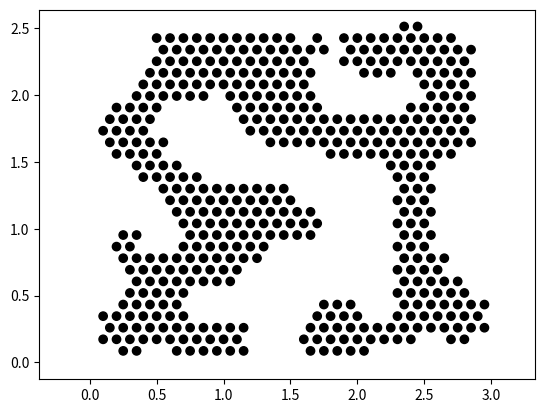
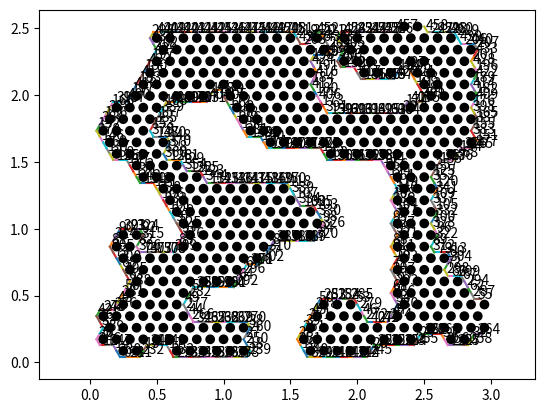

These charts were generated, in order, by the following Python code:
import numpy as np
import numpy.random as nprd
import matplotlib.pyplot as plt

class Point:
    def __init__(self, x:float, y:float, value:float) -> None:
        self.x = x
        self.y = y
        self.value = value
    
    # Compute the point at the mid distance between p and the self point
    def mid_distance(self, p):
        return Point((p.x + self.x) / 2, (p.y + self.y) / 2, 1)
    
    # Compute the point at the interpolation distance between p and the self point
    def inter_distance(self, p):
        return Point(p.x + (self.x - p.x) * (p.value + self.value)/2, p.y + (self.y - p.y) * (p.value + self.value)/2, 1)
    
    def show_point(self):
        plt.scatter(self.x, self.y, s=nprd.randint(5,15))

    def to_tuple(self):
        return (self.x, self.y)
        

class Triangle:
    def __init__(self, p1:Point, p2:Point, p3:Point) -> None:
        self.p1 = p1
        self.p2 = p2
        self.p3 = p3

class Grid:    
    def __init__(self, triangles:Triangle = [], points:Point = [], thresh:float = 0.5) -> None:
        self.tri = triangles
        self.points = points
        self.contours = None
        self.thresh = thresh
        
    def compute_contours(self):
    # List of list two points defining lines
        self.contours = []
        for tri in self.tri:
            binary = (self.points[tri[2]].value > self.thresh)*4 +  (self.points[tri[1]].value > self.thresh)*2 +  (self.points[tri[0]].value > self.thresh)*1
                                        
            # Empty triangle
            if binary == 0:
                continue

            # bottom left point is activated
            elif binary == 1:
                p1 = self.points[tri[0]].mid_distance(self.points[tri[1]])
                p2 = self.points[tri[0]].mid_distance(self.points[tri[2]])
            
            # bottom right point is activated
            elif binary == 2:
                p1 = self.points[tri[1]].mid_distance(self.points[tri[0]])
                p2 = self.points[tri[1]].mid_distance(self.points[tri[2]])
            
            # both bottom point are activated  
            elif binary == 3:
                p1 = self.points[tri[2]].mid_distance(self.points[tri[0]])
                p2 = self.points[tri[2]].mid_distance(self.points[tri[1]])

            # top point is activated
            elif binary == 4:
                p1 = self.points[tri[2]].mid_distance(self.points[tri[0]])
                p2 = self.points[tri[2]].mid_distance(self.points[tri[1]])

            # top and bottom left are activated
            elif binary == 5:
                p1 = self.points[tri[1]].mid_distance(self.points[tri[0]])
                p2 = self.points[tri[1]].mid_distance(self.points[tri[2]])
            
            # # top and bottom right are activated
            elif binary == 6:
                p1 = self.points[tri[0]].mid_distance(self.points[tri[1]])
                p2 = self.points[tri[0]].mid_distance(self.points[tri[2]])
            
            # Filled triangle
            else:
                continue
            
            self.contours.append((p1, p2))
        
    def print_points(self):
        for p in self.points:
            print(f"x: {p.x}, y: {p.y}")
    
    def draw_triangles(self):
        for tri in self.tri:
            x = []
            y = []
            for i in range(3):
                x.append(self.points[tri[i]].x)
                y.append(self.points[tri[i]].y)
            plt.scatter(x, y)
        plt.axis("equal")
    
    def draw_contours(self):
        self.compute_contours()
        plt.figure("Thresholded values scatter plot")
        #plt.figure("Contours")
        print(len(self.contours))
        
        for i, line in enumerate(self.contours):
            plt.plot([line[0].x, line[1].x], [line[0].y, line[1].y])
            mid_point = line[0].mid_distance(line[1])
            plt.annotate(str(i), (mid_point.to_tuple()))
        plt.axis("equal")
        
    def draw_values(self):
        x = []
        y = []
        v = []
        for p in self.points:
            x.append(p.x)
            y.append(p.y)
            v.append(p.value)
        plt.figure("Values scatter plot")
        plt.scatter(x, y, c = 1 - np.array(v), cmap='gray')
        plt.axis("equal")
        
    def draw_values_thresh(self):
        thresh = grid.thresh
        plt.figure("Thresholded values scatter plot")
        x = []
        y = []
        v_thresh = []
        for p in grid.points:
            x.append(p.x)
            y.append(p.y)
            v_thresh.append((p.value > thresh) * p.value)
        plt.scatter(x, y, c = 1 - np.array(v_thresh), cmap='gray')
        plt.axis("equal")
    
    
def threshold(grid: Grid):
    values = [p.value for p in grid.points]
    return np.where(np.array(values) > grid.thresh, np.array(values), 0)

def generate_map(n, m):    
    map = np.random.randint(0, 2, (n, m))
    map[8:13, 8:13] = 1

    s = 0
    while np.sum(map) != s:
        s = np.sum(map)
        new_map = map.copy()
        for i in range(n):
            for j in range(m):
                sum_neighbors = np.sum(map[i-1: i+2,j-1: j+2])
                if sum_neighbors > 4:
                    new_map[i, j] = 1
                else:
                    new_map[i, j] = 0
        map = new_map.copy()
    
    return map


def create_trigle_grid(n, m = None, dx = 1, dy = 1, thresh = 0.5) -> Grid:
    if m is None: m = n
    
    grid = Grid()
    grid.thresh = thresh
    
    # perlin = generate_perlin_noise(n, 8)
    # perlin += np.min(perlin) * ((np.min(perlin) < 0) * -1 + (np.min(perlin) > 0) * 1)
    # perlin /= np.max(perlin)
    value_map = generate_map(n, m)
    for i in range(n):
        for j in range(m):
            x = ((i%2 == 0)*j + (i%2 == 1)*(j+1/2))*dx
            y = (i*np.sin(np.pi/3))*dy
            value = value_map[i, j]

            grid.points.append(Point(x, y, value))
            
    # Create bottom top triangle
    for i in range(n-1):
        for j in range(m-1):
            grid.tri.append((j + i*m, j+1 + i*m, j + i%2 + m*(i+1)))
    # Create top bottom triangle
    for i in range(1, n):
        for j in range(m-1):
            grid.tri.append((j + i*m, j+1 + i*m, j+i%2 + m*(i-1)))
    return grid



n = 30

grid = create_trigle_grid(n, dx = 0.1, dy = 0.1, thresh=0.4)
# grid.print_points()
# grid.draw_triangles()
grid.draw_values()
grid.draw_values_thresh()
grid.draw_contours()


plt.show()
# if input("Save image ? ") == '1':
if True:
    # img_name = input("Image name ?")
    img_name = '1'
    v = []
    thresh = []
    for p in grid.points:
        v.append((p.value, p.value, p.value, 1.0))
        if p.value < 0.5:
            thresh.append((0.0, 0.0, 0.0, 0.0))
        else:
            thresh.append(v[-1])
    v = np.reshape(v, (n,n,4))
    thresh = np.reshape(thresh, (n,n,4))
    # plt.imshow(thresh, cmap="gray")
    plt.imsave(img_name + ".png", v, cmap="gray")
    plt.imsave(img_name + "_tresh.png", thresh, cmap="gray")